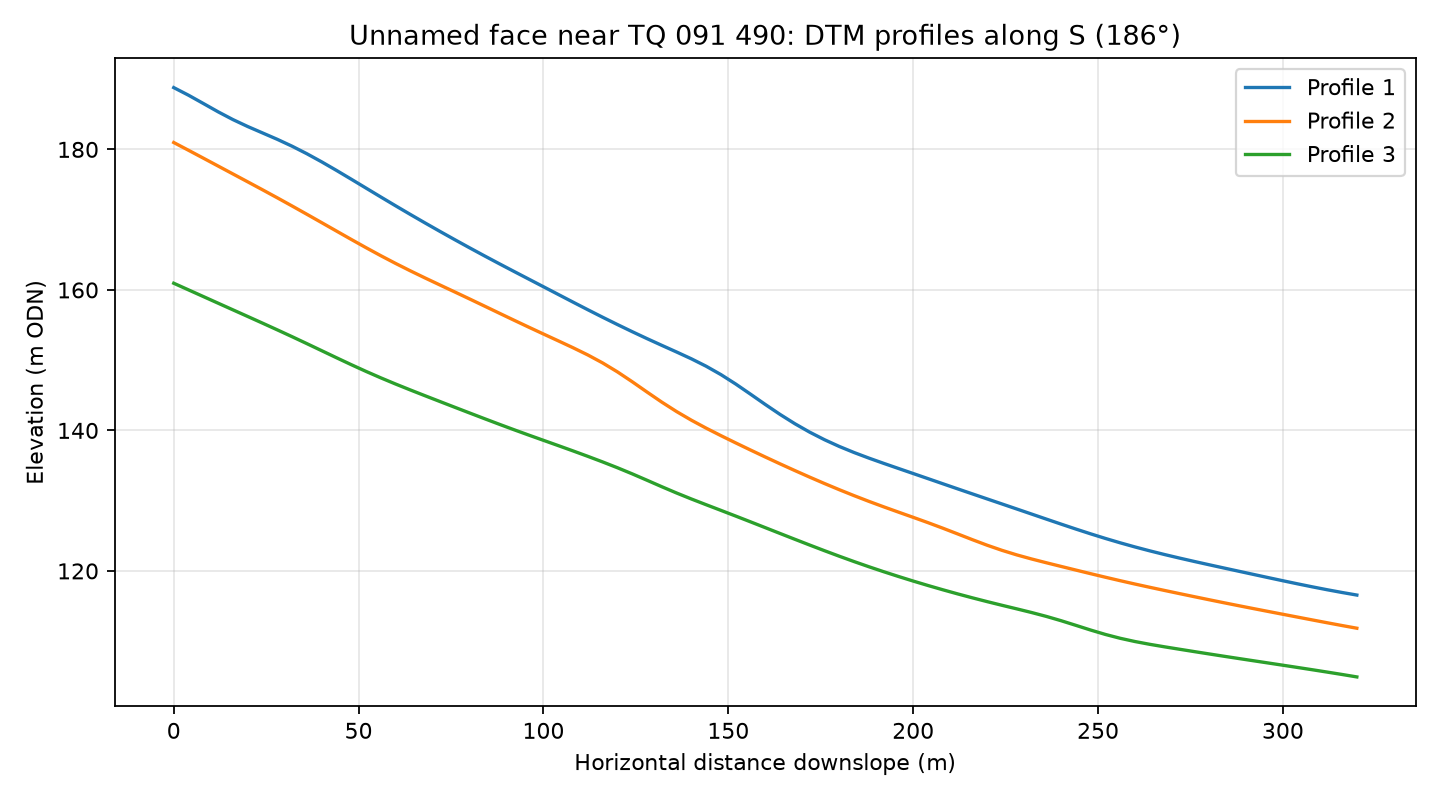

Source data for this figure (header and first rows):
profile, distance_m, elevation_m
1, 0.0, 188.8
1, 4.0, 187.7
1, 8.0, 186.5
1, 12.0, 185.4
1, 16.0, 184.2
1, 20.0, 183.3
1, 24.0, 182.3
1, 28.0, 181.4
1, 32.0, 180.5
1, 36.0, 179.4
1, 40.0, 178.2
1, 44.0, 177
1, 48.0, 175.8
1, 52.0, 174.5
1, 56.0, 173.2
1, 60.0, 172
1, 64.0, 170.7
1, 68.0, 169.5
1, 72.0, 168.3
1, 76.0, 167.2
1, 80.0, 166
1, 84.0, 164.9
1, 88.0, 163.7
1, 92.0, 162.6
1, 96.0, 161.5
1, 100.0, 160.5
1, 104.0, 159.4
1, 108.0, 158.3
1, 112.0, 157.2
1, 116.0, 156.1
1, 120.0, 155.1
1, 124.0, 154.1
1, 128.0, 153.1
1, 132.0, 152.1
1, 136.0, 151.2
1, 140.0, 150.2
1, 144.0, 149.1
1, 148.0, 147.9
1, 152.0, 146.6
1, 156.0, 145.2
1, 160.0, 143.7
1, 164.0, 142.3
1, 168.0, 141
1, 172.0, 139.8
1, 176.0, 138.7
1, 180.0, 137.7
1, 184.0, 136.9
1, 188.0, 136.1
1, 192.0, 135.3
1, 196.0, 134.6
1, 200.0, 133.9
1, 204.0, 133.1
1, 208.0, 132.4
1, 212.0, 131.7
1, 216.0, 131
1, 220.0, 130.2
1, 224.0, 129.5
1, 228.0, 128.8
1, 232.0, 128.1
1, 236.0, 127.4
... 183 more rows
